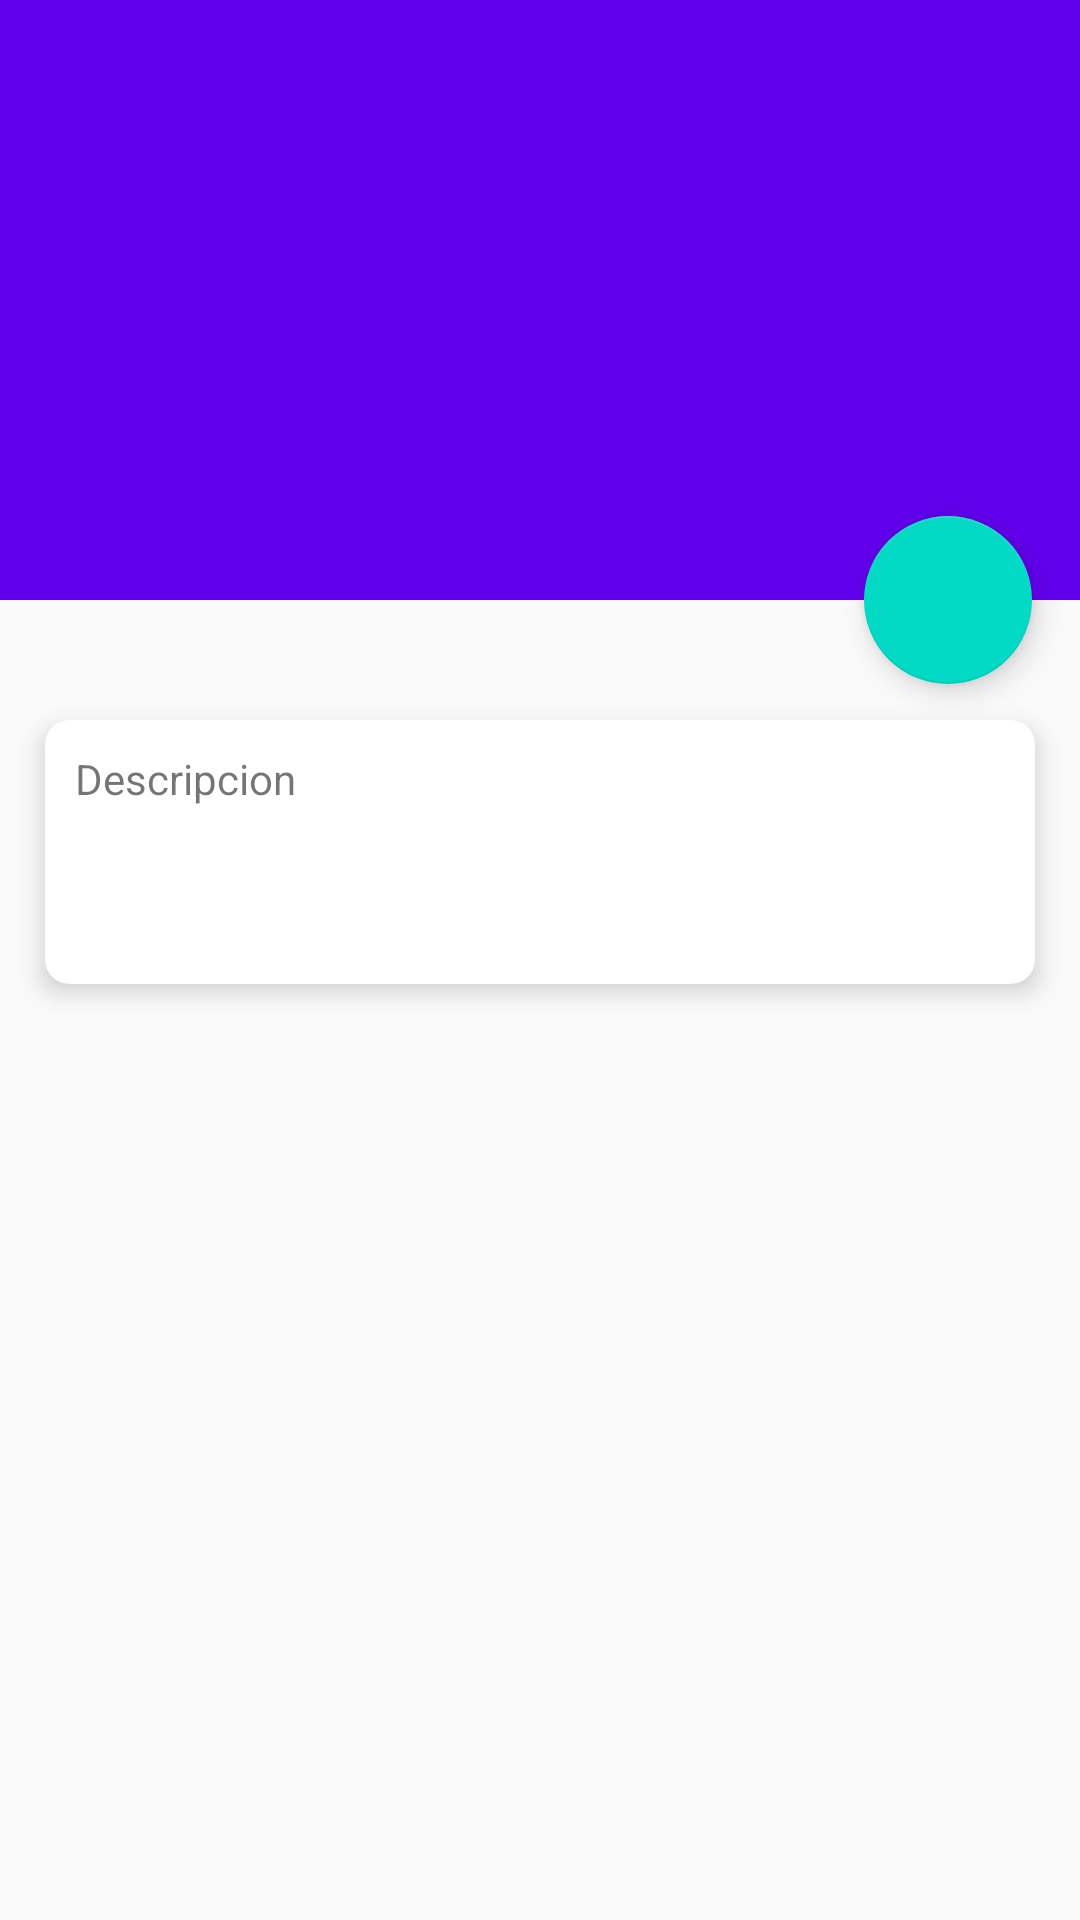

Android layout source for this screen:
<!-- AndroidManifest.xml: application theme AppTheme -->
<!-- res/layout/layout_info.xml -->
<?xml version="1.0" encoding="utf-8"?>
<android.support.design.widget.CoordinatorLayout xmlns:android="http://schemas.android.com/apk/res/android"
    xmlns:app="http://schemas.android.com/apk/res-auto"
    android:id="@+id/coordinator"
    android:layout_width="match_parent"
    android:layout_height="match_parent"
    android:fitsSystemWindows="true">

    <android.support.design.widget.AppBarLayout
        android:id="@+id/app_bar_layout"
        android:layout_width="match_parent"
        android:layout_height="wrap_content"
        android:elevation="4dp"
        android:fitsSystemWindows="true"
        android:theme="@style/ThemeOverlay.AppCompat.Dark.ActionBar">

        <android.support.design.widget.CollapsingToolbarLayout
            android:id="@+id/collapsing_toolbar"
            android:layout_width="match_parent"
            android:layout_height="match_parent"
            android:clickable="true"
            android:fitsSystemWindows="true"
            app:collapsedTitleGravity="start|center_vertical"
            app:contentScrim="?attr/colorPrimary"
            app:expandedTitleMarginEnd="64dp"
            app:expandedTitleMarginStart="48dp"
            app:layout_scrollFlags="scroll|exitUntilCollapsed">

            <ImageView
                android:id="@+id/img"
                android:layout_width="match_parent"
                android:layout_height="wrap_content"
                android:adjustViewBounds="true"
                android:clickable="true"
                android:fitsSystemWindows="true"
                android:maxHeight="200dp"
                android:minHeight="200dp"
                android:scaleType="centerCrop"
                android:transitionName="img"
                app:layout_collapseMode="parallax" />

            <android.support.v7.widget.Toolbar
                android:id="@+id/toolbar"
                android:layout_width="match_parent"
                android:layout_height="?attr/actionBarSize"
                android:clickable="true"
                app:layout_collapseMode="pin"
                app:popupTheme="@style/ThemeOverlay.AppCompat.Light" />

        </android.support.design.widget.CollapsingToolbarLayout>

    </android.support.design.widget.AppBarLayout>

    <ScrollView
        android:layout_width="match_parent"
        android:layout_height="match_parent"
        app:layout_behavior="@string/appbar_scrolling_view_behavior">

        <LinearLayout
            android:layout_width="match_parent"
            android:layout_height="match_parent"
            android:minHeight="220dp"
            android:orientation="vertical">

            <android.support.v7.widget.CardView
                android:id="@+id/card"
                android:layout_width="match_parent"
                android:layout_height="wrap_content"
                android:layout_marginBottom="15dp"
                android:layout_marginEnd="15dp"
                android:layout_marginLeft="15dp"
                android:layout_marginRight="15dp"
                android:layout_marginStart="15dp"
                android:layout_marginTop="40dp"
                android:animateLayoutChanges="true"
                android:visibility="visible"
                app:cardCornerRadius="8dp"
                app:cardElevation="5dp">

                <TextView
                    android:id="@+id/description"
                    android:layout_width="match_parent"
                    android:layout_height="wrap_content"
                    android:layout_margin="10dp"
                    android:minLines="4"
                    android:text="Descripcion" />
            </android.support.v7.widget.CardView>
        </LinearLayout>
    </ScrollView>

    <android.support.design.widget.FloatingActionButton
        android:id="@+id/fab"
        android:layout_width="wrap_content"
        android:layout_height="wrap_content"
        android:layout_margin="16dp"
        android:clickable="true"
        android:elevation="5dp"
        android:src="@drawable/image_multiple"
        app:layout_anchor="@id/app_bar_layout"
        app:layout_anchorGravity="bottom|right|end" />
</android.support.design.widget.CoordinatorLayout>
<!-- resources referenced by this layout -->
<resources>
  <style name="AppTheme" parent="Theme.AppCompat.Light.NoActionBar">
          
          <item name="titleTextColor">@android:color/white</item>
          <item name="colorPrimary">@color/colorPrimary</item>
          <item name="colorPrimaryDark">@color/colorPrimaryDark</item>
          <item name="colorAccent">@color/colorAccent</item>
      </style>
  <!-- not gathered from this repository: default colours our renderer supplied (Android Studio template values) -->
  <color name="colorPrimary">#FF6200EE</color>
  <color name="colorPrimaryDark">#FF3700B3</color>
  <color name="colorAccent">#FF03DAC5</color>
</resources>
